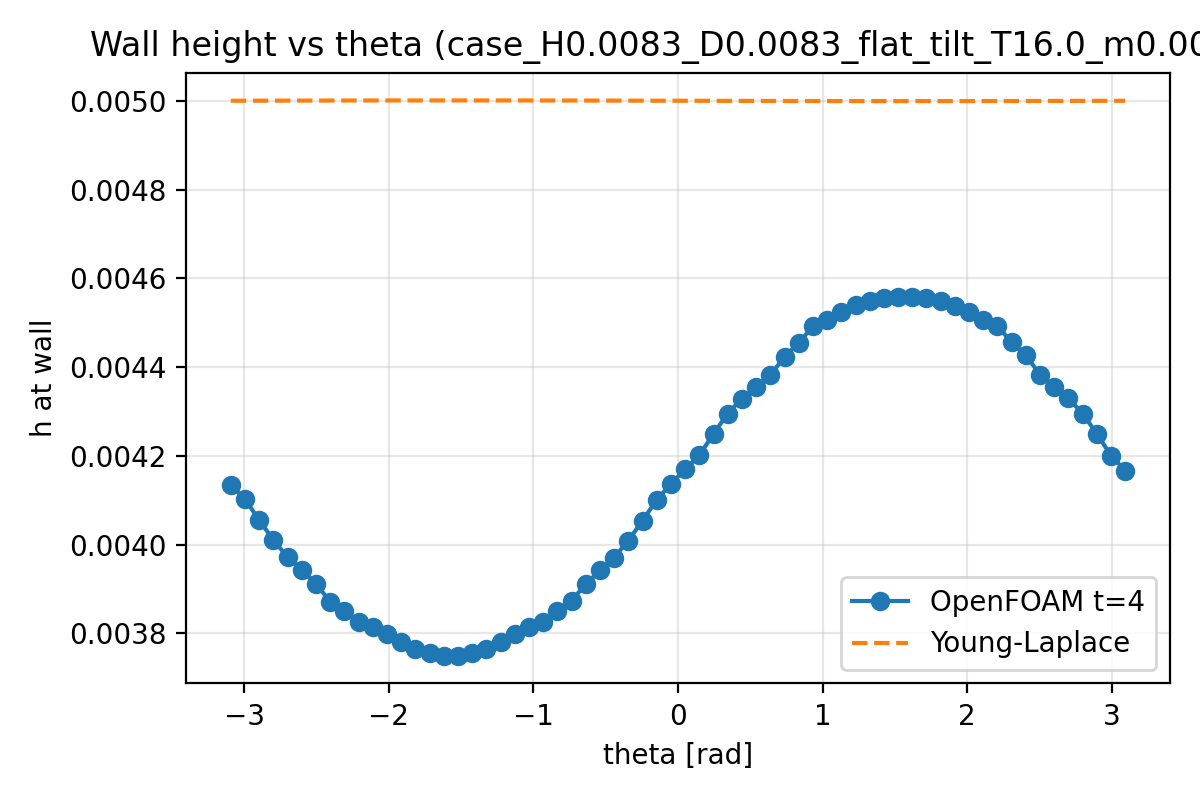

Values plotted in this chart, from the file beside it:
theta, h, source
-3.093, 0.004134, openfoam
-2.994, 0.004103, openfoam
-2.896, 0.004055, openfoam
-2.798, 0.00401, openfoam
-2.7, 0.003972, openfoam
-2.602, 0.003943, openfoam
-2.503, 0.003912, openfoam
-2.405, 0.003871, openfoam
-2.307, 0.00385, openfoam
-2.209, 0.003825, openfoam
-2.111, 0.003815, openfoam
-2.013, 0.003799, openfoam
-1.914, 0.003781, openfoam
-1.816, 0.003766, openfoam
-1.718, 0.003755, openfoam
-1.62, 0.00375, openfoam
-1.522, 0.00375, openfoam
-1.424, 0.003755, openfoam
-1.325, 0.003764, openfoam
-1.227, 0.00378, openfoam
-1.129, 0.003799, openfoam
-1.031, 0.003815, openfoam
-0.9327, 0.003826, openfoam
-0.8345, 0.003851, openfoam
-0.7363, 0.003874, openfoam
-0.6381, 0.003911, openfoam
-0.54, 0.003942, openfoam
-0.4418, 0.003971, openfoam
-0.3436, 0.004009, openfoam
-0.2454, 0.004054, openfoam
-0.1473, 0.004101, openfoam
-0.04909, 0.004137, openfoam
0.04909, 0.00417, openfoam
0.1473, 0.004201, openfoam
0.2454, 0.00425, openfoam
0.3436, 0.004295, openfoam
0.4418, 0.004329, openfoam
0.54, 0.004356, openfoam
0.6381, 0.004382, openfoam
0.7363, 0.004423, openfoam
0.8345, 0.004455, openfoam
0.9327, 0.004492, openfoam
1.031, 0.004507, openfoam
1.129, 0.004524, openfoam
1.227, 0.004539, openfoam
1.325, 0.004549, openfoam
1.424, 0.004555, openfoam
1.522, 0.004558, openfoam
1.62, 0.004559, openfoam
1.718, 0.004555, openfoam
1.816, 0.004549, openfoam
1.914, 0.004539, openfoam
2.013, 0.004523, openfoam
2.111, 0.004506, openfoam
2.209, 0.004492, openfoam
2.307, 0.004456, openfoam
2.405, 0.004426, openfoam
2.503, 0.004383, openfoam
2.602, 0.004356, openfoam
2.7, 0.004329, openfoam
... 68 more rows
